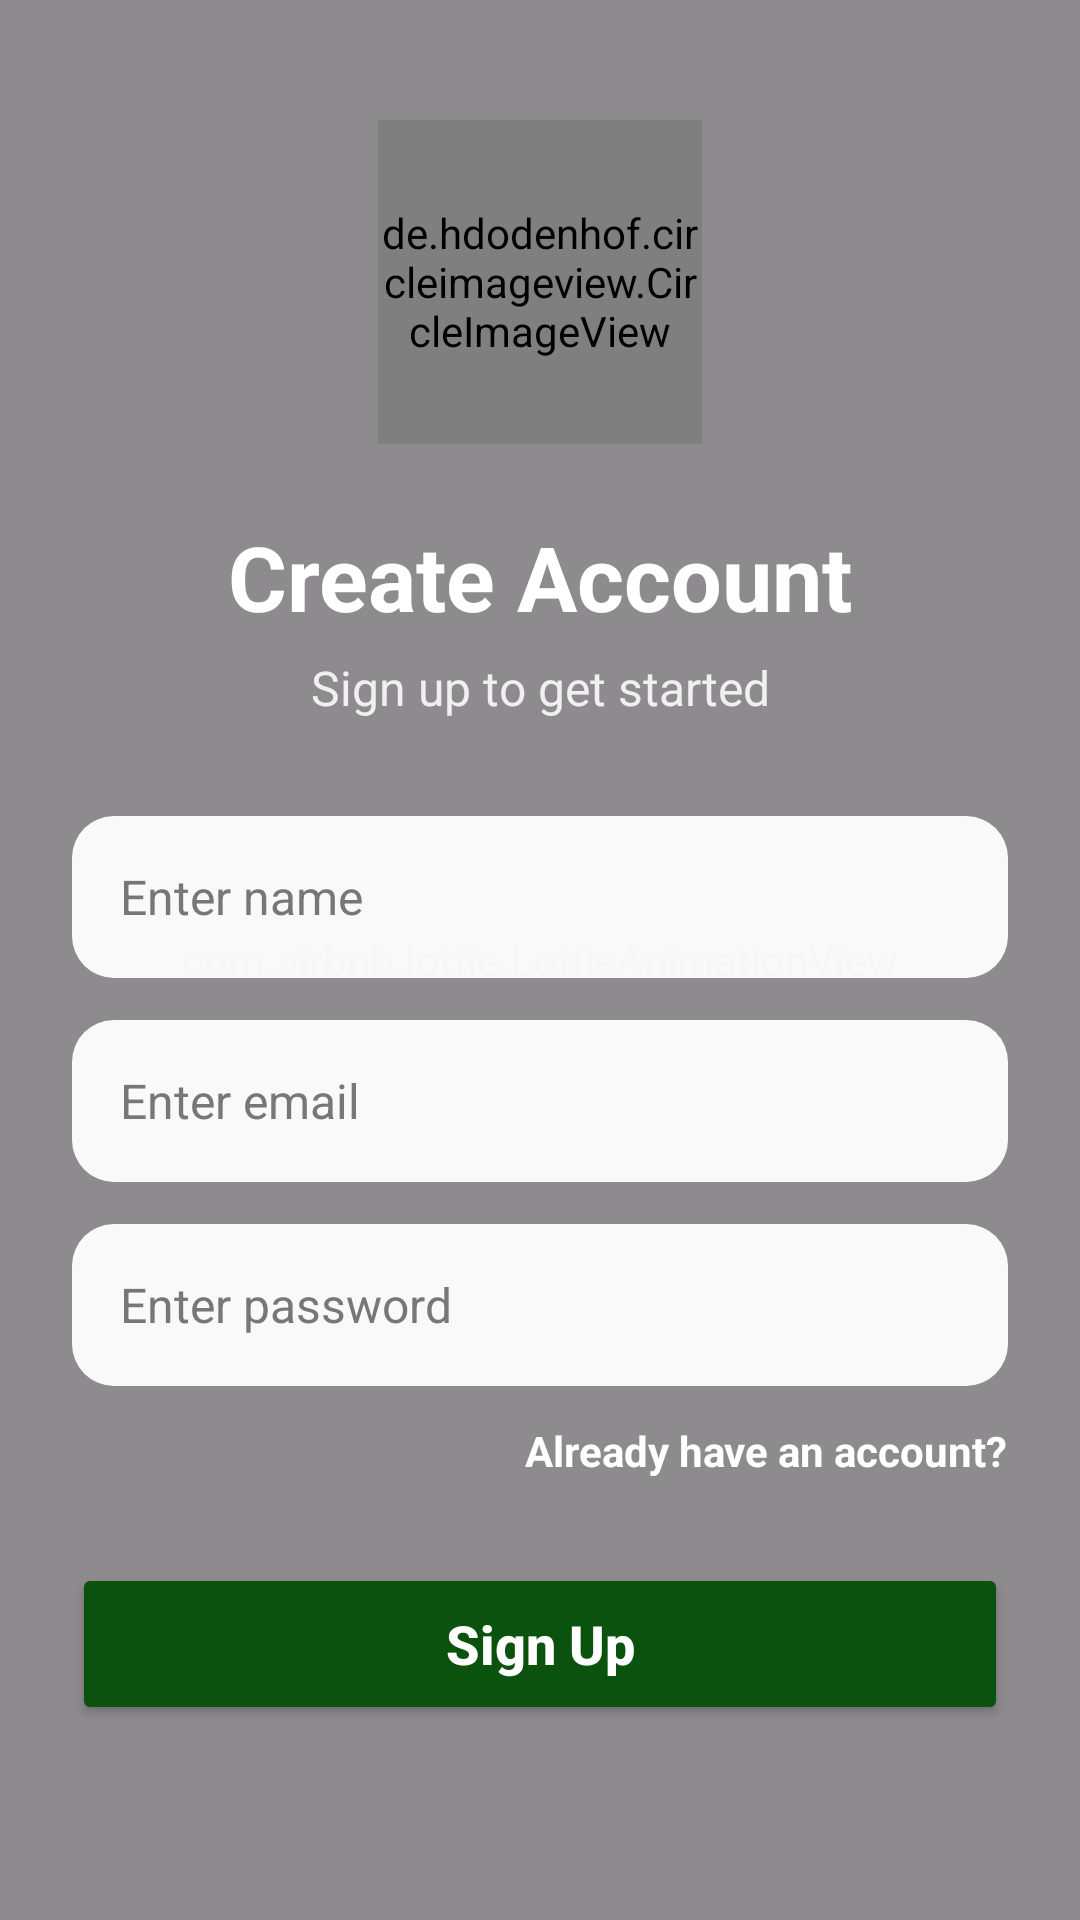

Layout XML and referenced resources for this Android screen:
<!-- AndroidManifest.xml: application theme Theme.Buzz -->
<!-- res/layout/activity_sign_up.xml -->
<?xml version="1.0" encoding="utf-8"?>
<FrameLayout xmlns:android="http://schemas.android.com/apk/res/android"
    xmlns:app="http://schemas.android.com/apk/res-auto"
    xmlns:tools="http://schemas.android.com/tools"
    android:layout_width="match_parent"
    android:layout_height="match_parent"
    tools:context=".Authentication.SignUp">

    
    <ImageView
        android:id="@+id/background_image"
        android:layout_width="match_parent"
        android:layout_height="match_parent"
        android:contentDescription="@null"
        android:scaleType="centerCrop"
        android:src="@drawable/v" />

    
    <View
        android:layout_width="match_parent"
        android:layout_height="match_parent"
        android:background="#66000000" />

    
    <com.airbnb.lottie.LottieAnimationView
        android:id="@+id/animation_view"
        android:layout_width="match_parent"
        android:layout_height="match_parent"
        android:alpha="0.45"
        app:lottie_autoPlay="true"
        app:lottie_loop="true"
        app:lottie_rawRes="@raw/a" />

    
    <ScrollView
        android:layout_width="match_parent"
        android:layout_height="match_parent"
        android:fillViewport="true">

        <LinearLayout
            android:id="@+id/main1"
            android:layout_width="match_parent"
            android:layout_height="wrap_content"
            android:gravity="center_horizontal"
            android:orientation="vertical"
            android:paddingStart="24dp"
            android:paddingTop="40dp"
            android:paddingEnd="24dp"
            android:paddingBottom="32dp">

            <de.hdodenhof.circleimageview.CircleImageView
                android:id="@+id/add"
                android:layout_width="108dp"
                android:layout_height="108dp"
                android:src="@drawable/avatars"
                app:civ_border_color="#FFFFFF"
                app:civ_border_width="3dp"
                app:civ_circle_background_color="#F2FFFFFF" />

            <TextView
                android:id="@+id/titleText"
                android:layout_width="match_parent"
                android:layout_height="wrap_content"
                android:layout_marginTop="24dp"
                android:gravity="center"
                android:text="Create Account"
                android:textColor="#FFFFFF"
                android:textSize="30sp"
                android:textStyle="bold" />

            <TextView
                android:id="@+id/subTitleText"
                android:layout_width="match_parent"
                android:layout_height="wrap_content"
                android:layout_marginTop="6dp"
                android:gravity="center"
                android:text="Sign up to get started"
                android:textColor="#DDFFFFFF"
                android:textSize="16sp" />

            <EditText
                android:id="@+id/name1"
                android:layout_width="match_parent"
                android:layout_height="54dp"
                android:layout_marginTop="32dp"
                android:background="@drawable/bg_auth_input"
                android:hint="Enter name"
                android:inputType="textPersonName|textCapWords"
                android:paddingStart="16dp"
                android:paddingEnd="16dp"
                android:textColor="#000000"
                android:textColorHint="#777777"
                android:textSize="16sp" />

            <EditText
                android:id="@+id/email1"
                android:layout_width="match_parent"
                android:layout_height="54dp"
                android:layout_marginTop="14dp"
                android:background="@drawable/bg_auth_input"
                android:hint="Enter email"
                android:inputType="textEmailAddress"
                android:paddingStart="16dp"
                android:paddingEnd="16dp"
                android:textColor="#000000"
                android:textColorHint="#777777"
                android:textSize="16sp" />

            <EditText
                android:id="@+id/password1"
                android:layout_width="match_parent"
                android:layout_height="54dp"
                android:layout_marginTop="14dp"
                android:background="@drawable/bg_auth_input"
                android:hint="Enter password"
                android:inputType="textPassword"
                android:paddingStart="16dp"
                android:paddingEnd="16dp"
                android:textColor="#000000"
                android:textColorHint="#777777"
                android:textSize="16sp" />

            <TextView
                android:id="@+id/al"
                android:layout_width="wrap_content"
                android:layout_height="wrap_content"
                android:layout_gravity="end"
                android:layout_marginTop="12dp"
                android:text="Already have an account?"
                android:textColor="#FFFFFF"
                android:textSize="14sp"
                android:textStyle="bold" />

            <Button
                android:id="@+id/signup"
                android:layout_width="match_parent"
                android:layout_height="54dp"
                android:layout_marginTop="28dp"
                android:backgroundTint="#0A520D"
                android:text="Sign Up"
                android:textAllCaps="false"
                android:textColor="#FFFFFF"
                android:textSize="18sp"
                android:textStyle="bold" />

        </LinearLayout>

    </ScrollView>

</FrameLayout>
<!-- resources referenced by this layout -->
<resources>
  <!-- drawable bg_auth_input (drawable) -->
  <shape xmlns:android="http://schemas.android.com/apk/res/android">
      <solid android:color="#F2FFFFFF" />
      <corners android:radius="14dp" />
      <padding
          android:left="16dp"
          android:top="10dp"
          android:right="16dp"
          android:bottom="10dp" />
  </shape>
  <style name="Theme.Buzz" parent="Base.Theme.Buzz" />
  <style name="Base.Theme.Buzz" parent="Theme.Material3.DayNight.NoActionBar">
          
          
      </style>
</resources>
